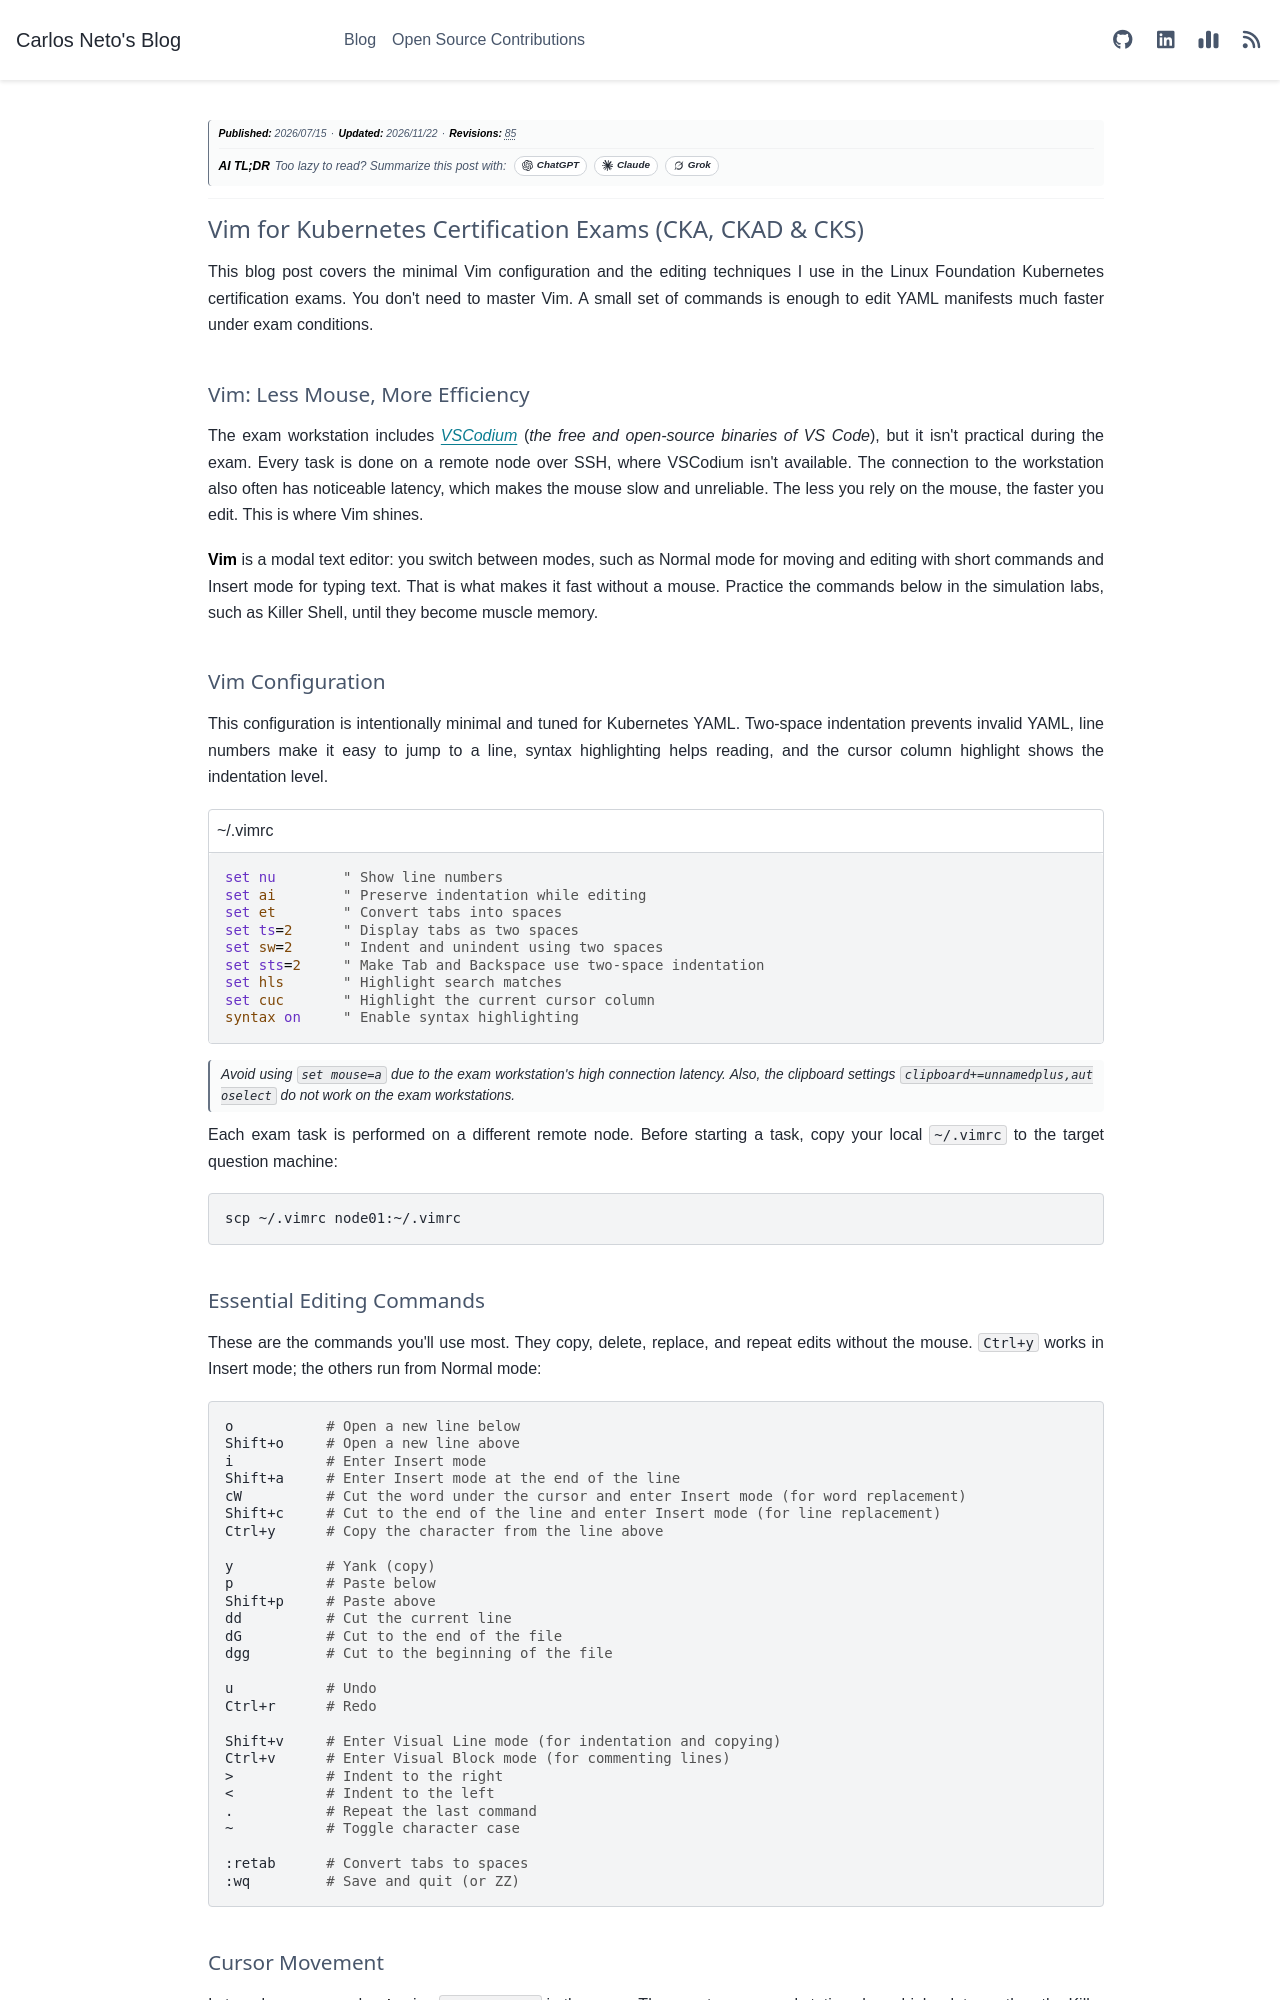

repository: c-neto/carlosneto.dev · page: blog/2026/2026-07-15-vim-kubernetes-exams/index.html · generator: sphinx

---
tags: kubernetes, certification, vim
date: "2026-07-15"
category: Kubernetes
author: Carlos Neto
title: "Vim for Kubernetes Certification Exams (CKA, CKAD & CKS)"
description: "The minimal vimrc and the small set of Vim commands I use to edit Kubernetes YAML fast in the CKA, CKAD, and CKS exams: indentation, block comments, search and replace, line ranges, and shell filters."
myst:
  html_meta:
    description: "The minimal vimrc and the small set of Vim commands I use to edit Kubernetes YAML fast in the CKA, CKAD, and CKS exams: indentation, block comments, search and replace, line ranges, and shell filters."
og:title: "Vim for Kubernetes Certification Exams (CKA, CKAD & CKS)"
og:description: "The minimal vimrc and the small set of Vim commands I use to edit Kubernetes YAML fast in the CKA, CKAD, and CKS exams: indentation, block comments, search and replace, line ranges, and shell filters."
---

*__Publication Date:__ 2026/07/15*

---

# Vim for Kubernetes Certification Exams (CKA, CKAD & CKS)

This blog post covers the minimal Vim configuration and the editing techniques I use in the Linux Foundation Kubernetes certification exams. You don't need to master Vim. A small set of commands is enough to edit YAML manifests much faster under exam conditions.

## Vim: Less Mouse, More Efficiency

The exam workstation includes *[VSCodium](https://vscodium.com/)* (*the free and open-source binaries of VS Code*), but it isn't practical during the exam. Every task is done on a remote node over SSH, where VSCodium isn't available. The connection to the workstation also often has noticeable latency, which makes the mouse slow and unreliable. The less you rely on the mouse, the faster you edit. This is where Vim shines.

**Vim** is a modal text editor: you switch between modes, such as Normal mode for moving and editing with short commands and Insert mode for typing text. That is what makes it fast without a mouse. Practice the commands below in the simulation labs, such as Killer Shell, until they become muscle memory.

## Vim Configuration

This configuration is intentionally minimal and tuned for Kubernetes YAML. Two-space indentation prevents invalid YAML, line numbers make it easy to jump to a line, syntax highlighting helps reading, and the cursor column highlight shows the indentation level.

```{code-block} vim
:caption: ~/.vimrc
set nu        " Show line numbers
set ai        " Preserve indentation while editing
set et        " Convert tabs into spaces
set ts=2      " Display tabs as two spaces
set sw=2      " Indent and unindent using two spaces
set sts=2     " Make Tab and Backspace use two-space indentation
set hls       " Highlight search matches
set cuc       " Highlight the current cursor column
syntax on     " Enable syntax highlighting
```

> _Avoid using `set mouse=a` due to the exam workstation's high connection latency. Also, the clipboard settings `clipboard+=unnamedplus,autoselect` do not work on the exam workstations._

Each exam task is performed on a different remote node. Before starting a task, copy your local `~/.vimrc` to the target question machine:

```bash
scp ~/.vimrc node01:~/.vimrc
```
